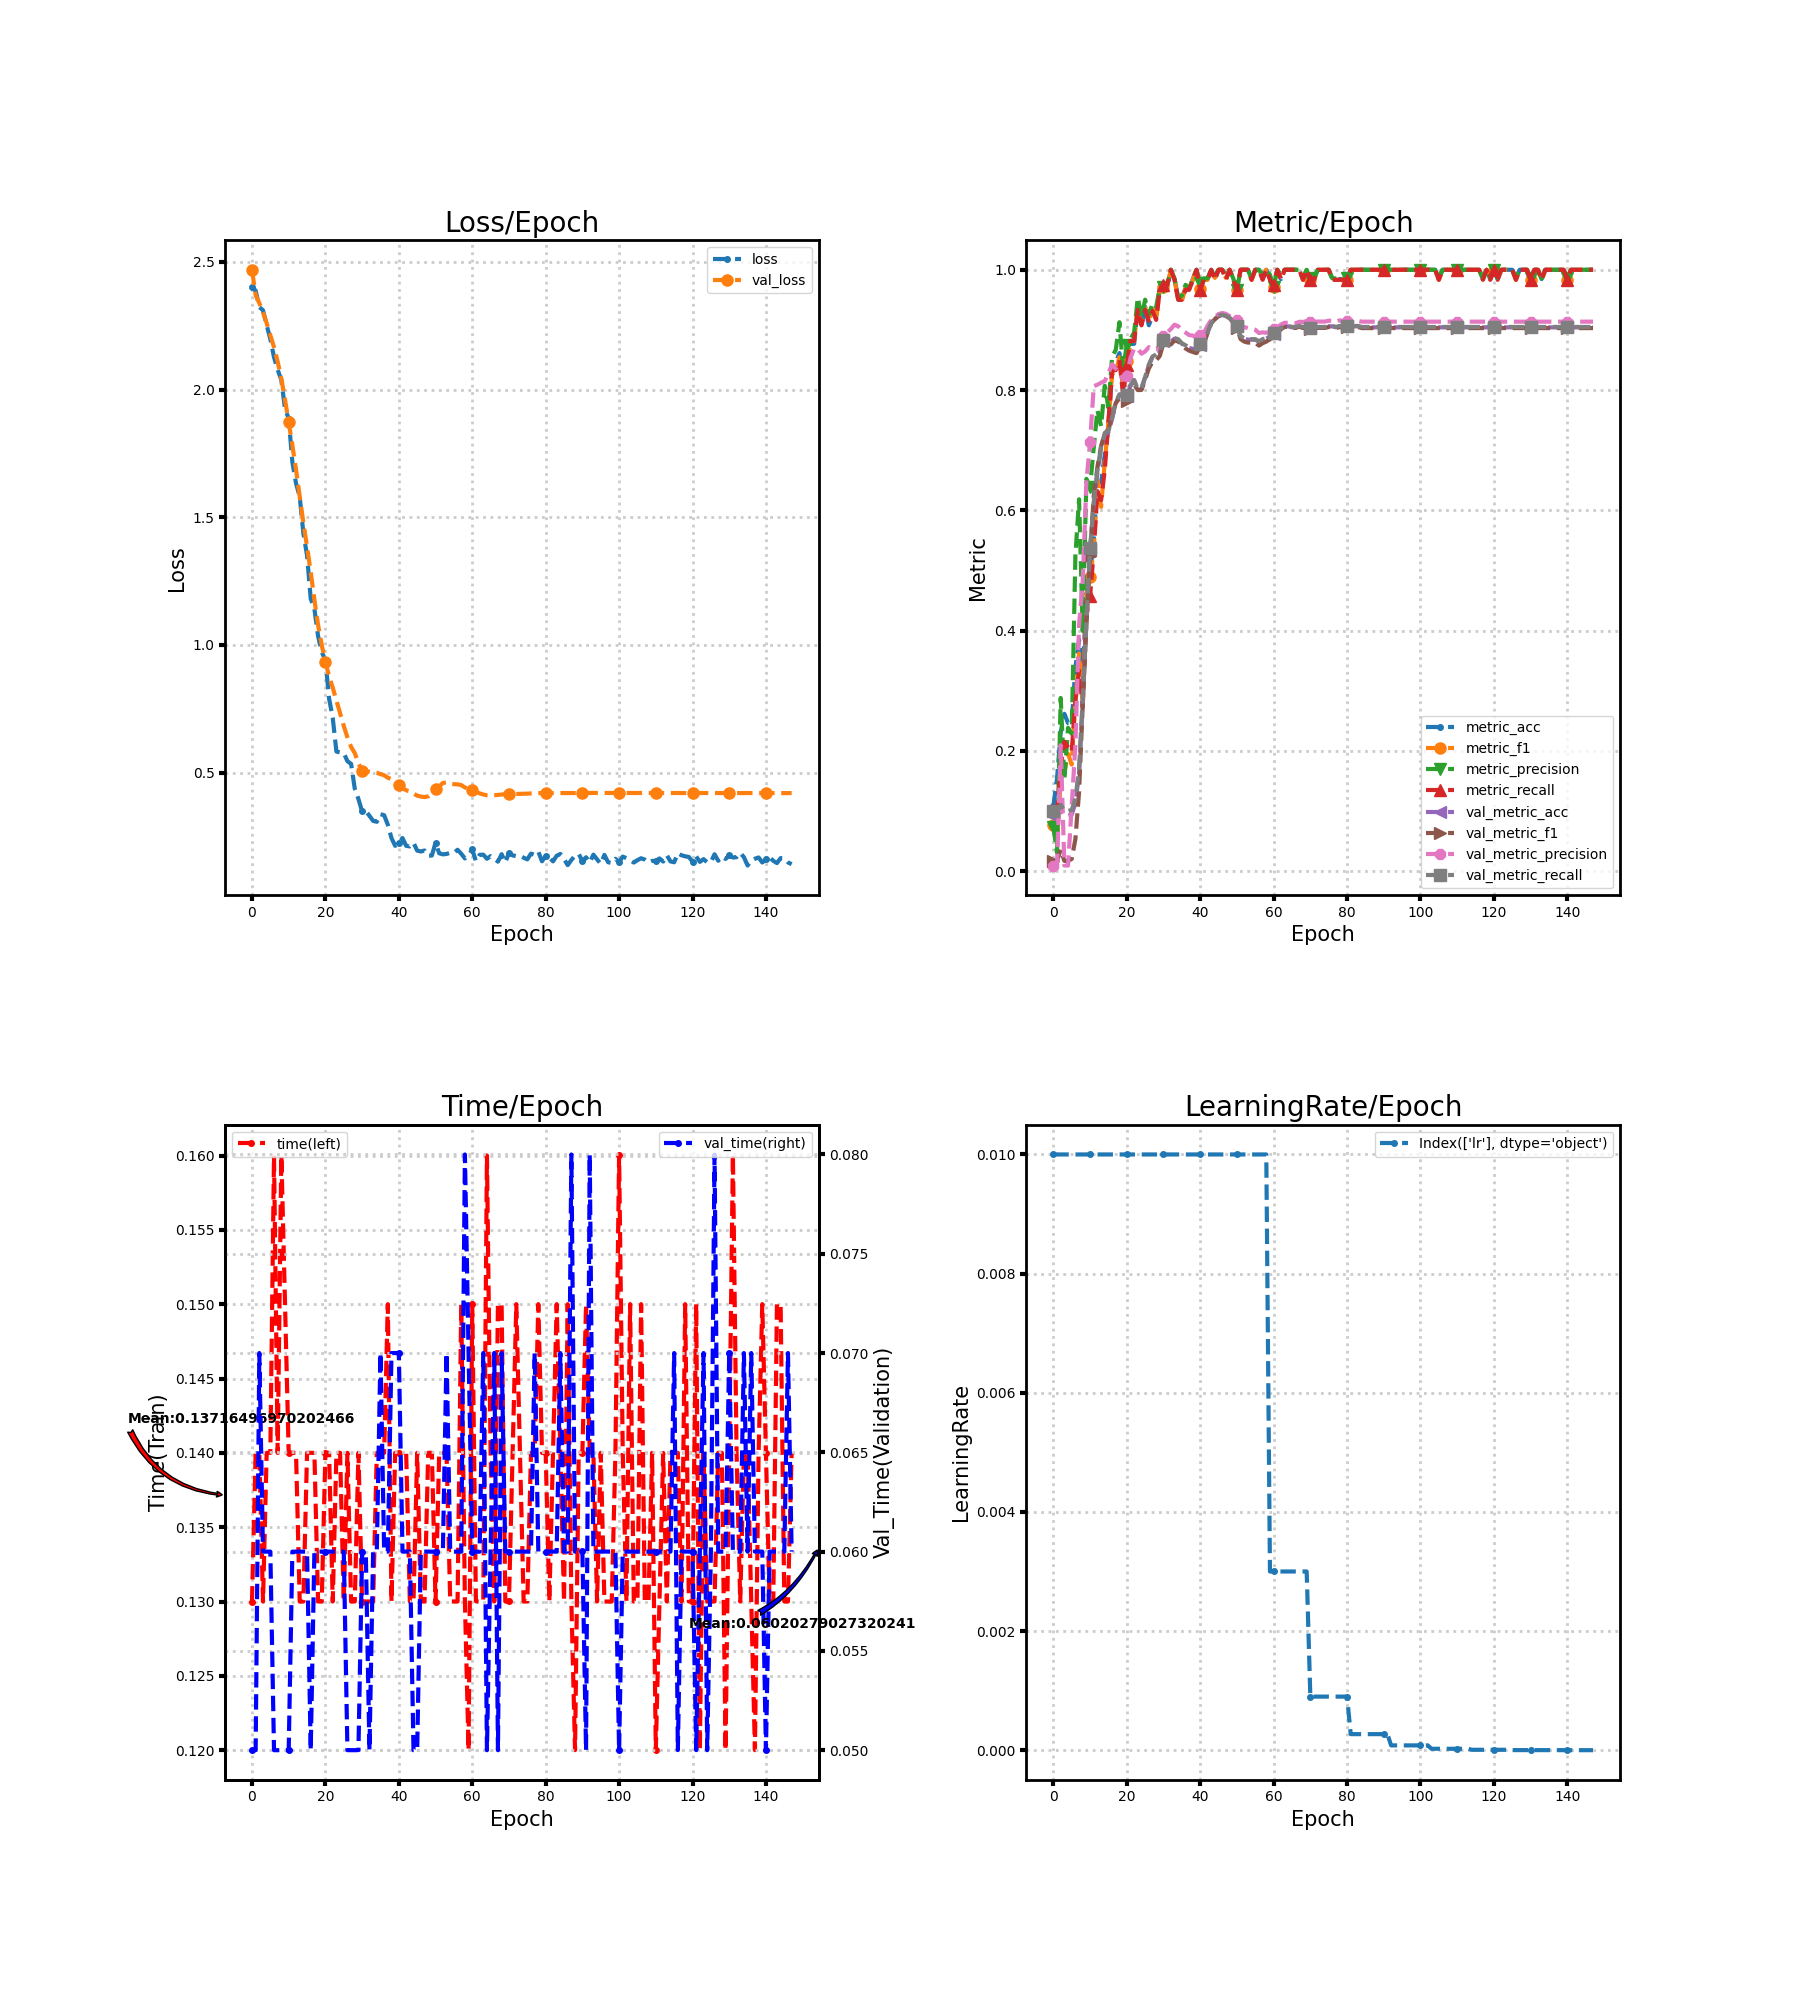

The data file committed next to this chart (first rows):
loss, metric_acc, metric_f1, metric_precision, metric_recall, time, lr, val_loss, val_metric_acc, val_metric_f1, val_metric_precision, val_metric_recall, val_time
2.4, 0.1077, 0.07703, 0.07392, 0.1015, 0.13, 0.01, 2.469, 0.09231, 0.0169, 0.009231, 0.1, 0.05
2.388, 0.1538, 0.04379, 0.0305, 0.09848, 0.14, 0.01, 2.37, 0.09231, 0.0169, 0.009231, 0.1, 0.05
2.323, 0.2308, 0.1527, 0.2879, 0.1742, 0.14, 0.01, 2.339, 0.1026, 0.03602, 0.2093, 0.1102, 0.07
2.311, 0.2615, 0.1649, 0.1522, 0.2152, 0.13, 0.01, 2.303, 0.09231, 0.0169, 0.009231, 0.1, 0.06
2.252, 0.2462, 0.1948, 0.2383, 0.2061, 0.14, 0.01, 2.26, 0.09231, 0.0169, 0.009231, 0.1, 0.06
2.198, 0.2462, 0.1771, 0.2283, 0.1985, 0.14, 0.01, 2.213, 0.09402, 0.02026, 0.1092, 0.1017, 0.06
2.127, 0.3385, 0.2826, 0.5244, 0.2833, 0.16, 0.01, 2.166, 0.1128, 0.05337, 0.2094, 0.1203, 0.05
2.077, 0.3846, 0.362, 0.6183, 0.3333, 0.14, 0.01, 2.109, 0.1624, 0.1314, 0.4099, 0.1695, 0.05
2.037, 0.3231, 0.2737, 0.3994, 0.2742, 0.16, 0.01, 2.042, 0.2821, 0.2761, 0.482, 0.288, 0.05
1.923, 0.4615, 0.4592, 0.6523, 0.4242, 0.15, 0.01, 1.96, 0.4137, 0.4102, 0.6473, 0.4185, 0.05
1.887, 0.4923, 0.4886, 0.6386, 0.4576, 0.14, 0.01, 1.872, 0.5333, 0.5247, 0.7133, 0.5371, 0.05
1.716, 0.5538, 0.5327, 0.7046, 0.5318, 0.14, 0.01, 1.782, 0.6103, 0.6243, 0.8064, 0.6134, 0.06
1.633, 0.6462, 0.6499, 0.7666, 0.6318, 0.14, 0.01, 1.686, 0.6632, 0.6719, 0.8089, 0.6659, 0.06
1.581, 0.6462, 0.6057, 0.7401, 0.6167, 0.13, 0.01, 1.583, 0.7026, 0.7069, 0.8122, 0.7049, 0.06
1.437, 0.6923, 0.6806, 0.8071, 0.6667, 0.13, 0.01, 1.478, 0.7265, 0.7281, 0.815, 0.7287, 0.06
1.351, 0.7385, 0.7467, 0.7708, 0.747, 0.14, 0.01, 1.385, 0.7299, 0.7339, 0.828, 0.732, 0.06
1.181, 0.8308, 0.8267, 0.855, 0.8318, 0.14, 0.01, 1.285, 0.7521, 0.7574, 0.843, 0.7541, 0.05
1.141, 0.8462, 0.8298, 0.8669, 0.8333, 0.14, 0.01, 1.177, 0.7778, 0.7783, 0.8354, 0.7795, 0.06
1.035, 0.8615, 0.8547, 0.9128, 0.85, 0.13, 0.01, 1.078, 0.7915, 0.7867, 0.8278, 0.7929, 0.06
0.9715, 0.8, 0.8041, 0.8363, 0.7909, 0.13, 0.01, 0.999, 0.7915, 0.7858, 0.8172, 0.7929, 0.06
0.9412, 0.8462, 0.8483, 0.8748, 0.8409, 0.14, 0.01, 0.935, 0.7897, 0.7816, 0.8238, 0.7912, 0.06
0.7901, 0.8769, 0.8758, 0.8848, 0.8818, 0.14, 0.01, 0.8773, 0.8068, 0.8004, 0.8531, 0.8083, 0.06
0.7138, 0.8769, 0.8817, 0.8957, 0.8818, 0.13, 0.01, 0.8322, 0.8154, 0.8092, 0.8692, 0.8168, 0.06
0.5822, 0.9385, 0.9382, 0.9537, 0.9333, 0.14, 0.01, 0.7823, 0.8, 0.7999, 0.8688, 0.8015, 0.06
0.5793, 0.9077, 0.9091, 0.9214, 0.9076, 0.14, 0.01, 0.7321, 0.8017, 0.8001, 0.8605, 0.8032, 0.06
0.5768, 0.9385, 0.9367, 0.9503, 0.9333, 0.13, 0.01, 0.6827, 0.8205, 0.8171, 0.8642, 0.8219, 0.06
0.5445, 0.9077, 0.9143, 0.9247, 0.9152, 0.14, 0.01, 0.6375, 0.841, 0.8359, 0.8713, 0.8422, 0.05
0.534, 0.9231, 0.9351, 0.9443, 0.9318, 0.13, 0.01, 0.6006, 0.8547, 0.8468, 0.8681, 0.8558, 0.05
0.4368, 0.9231, 0.9187, 0.9381, 0.9167, 0.13, 0.01, 0.5761, 0.8581, 0.8496, 0.868, 0.8592, 0.05
0.3963, 0.9692, 0.9664, 0.9714, 0.9667, 0.14, 0.01, 0.5372, 0.8632, 0.8567, 0.8735, 0.8641, 0.05001
0.3476, 0.9692, 0.9708, 0.9714, 0.9742, 0.13, 0.01, 0.5057, 0.8821, 0.8784, 0.8902, 0.8829, 0.06
0.3492, 0.9692, 0.9719, 0.975, 0.9742, 0.13, 0.01, 0.5019, 0.8803, 0.876, 0.8957, 0.8812, 0.06
0.3308, 1.0, 1.0, 1.0, 1.0, 0.13, 0.01, 0.5038, 0.8803, 0.8758, 0.9014, 0.8812, 0.05
0.3108, 0.9846, 0.9832, 0.9857, 0.9833, 0.13, 0.01, 0.5012, 0.8855, 0.8825, 0.9087, 0.8863, 0.06
0.3073, 0.9538, 0.9499, 0.9524, 0.95, 0.14, 0.01, 0.4992, 0.8838, 0.8809, 0.9062, 0.8846, 0.06
0.337, 0.9538, 0.9478, 0.9571, 0.95, 0.14, 0.01, 0.494, 0.8769, 0.8739, 0.8992, 0.8778, 0.07
0.333, 0.9692, 0.9699, 0.975, 0.9667, 0.14, 0.01, 0.4895, 0.8735, 0.8693, 0.8957, 0.8744, 0.06
0.2958, 0.9692, 0.9666, 0.969, 0.9667, 0.15, 0.01, 0.4799, 0.8701, 0.8654, 0.8914, 0.871, 0.06
0.2435, 0.9846, 0.9832, 0.9857, 0.9833, 0.13, 0.01, 0.4742, 0.8684, 0.8633, 0.8906, 0.8693, 0.07
0.2132, 1.0, 1.0, 1.0, 1.0, 0.14, 0.01, 0.4668, 0.8667, 0.8614, 0.8866, 0.8676, 0.07
0.2226, 0.9692, 0.968, 0.9774, 0.9667, 0.14, 0.01, 0.4512, 0.8752, 0.8712, 0.8919, 0.8761, 0.07
0.2437, 0.9846, 0.9832, 0.9857, 0.9833, 0.14, 0.01, 0.4395, 0.8803, 0.8772, 0.8952, 0.8812, 0.06
0.2131, 0.9846, 0.9832, 0.9857, 0.9833, 0.14, 0.01, 0.4306, 0.8957, 0.8948, 0.9069, 0.8965, 0.06
0.2108, 1.0, 1.0, 1.0, 1.0, 0.13, 0.01, 0.4265, 0.9111, 0.9109, 0.9166, 0.9117, 0.06
0.2252, 0.9846, 0.9866, 0.9917, 0.9833, 0.13, 0.01, 0.4174, 0.9179, 0.9179, 0.9218, 0.9185, 0.05
0.1944, 1.0, 1.0, 1.0, 1.0, 0.14, 0.01, 0.4098, 0.9231, 0.9233, 0.9264, 0.9236, 0.05
0.1909, 1.0, 1.0, 1.0, 1.0, 0.13, 0.01, 0.4061, 0.9248, 0.9249, 0.9282, 0.9253, 0.06
0.1949, 0.9846, 0.9866, 0.9917, 0.9833, 0.13, 0.01, 0.404, 0.9231, 0.9231, 0.9267, 0.9236, 0.06
0.1743, 1.0, 1.0, 1.0, 1.0, 0.14, 0.01, 0.4068, 0.9197, 0.9195, 0.9231, 0.9202, 0.06
0.1751, 0.9846, 0.9832, 0.9857, 0.9833, 0.14, 0.01, 0.4183, 0.9128, 0.9121, 0.9184, 0.9134, 0.06
0.2253, 0.9692, 0.9667, 0.9667, 0.9667, 0.13, 0.01, 0.4347, 0.906, 0.904, 0.916, 0.9066, 0.06
0.1839, 1.0, 1.0, 1.0, 1.0, 0.14, 0.01, 0.4457, 0.8889, 0.8848, 0.9064, 0.8897, 0.06
0.1797, 1.0, 1.0, 1.0, 1.0, 0.14, 0.01, 0.4592, 0.8855, 0.8806, 0.9048, 0.8863, 0.06
0.1813, 1.0, 1.0, 1.0, 1.0, 0.14, 0.01, 0.4617, 0.8838, 0.8789, 0.903, 0.8846, 0.07
0.186, 0.9846, 0.9832, 0.9857, 0.9833, 0.13, 0.01, 0.4559, 0.8838, 0.8793, 0.902, 0.8846, 0.06
0.1851, 1.0, 1.0, 1.0, 1.0, 0.13, 0.01, 0.4546, 0.8838, 0.8787, 0.9003, 0.8846, 0.06
0.1977, 1.0, 1.0, 1.0, 1.0, 0.13, 0.01, 0.4538, 0.8803, 0.8738, 0.8948, 0.8812, 0.06
0.1821, 0.9846, 0.9866, 0.9917, 0.9833, 0.15, 0.01, 0.4512, 0.8838, 0.8779, 0.8959, 0.8846, 0.06
0.1639, 1.0, 1.0, 1.0, 1.0, 0.13, 0.01, 0.4417, 0.8855, 0.8806, 0.8952, 0.8863, 0.08
0.1757, 0.9846, 0.9866, 0.9917, 0.9833, 0.12, 0.003, 0.4368, 0.8889, 0.8848, 0.8975, 0.8897, 0.07
... 88 more rows
